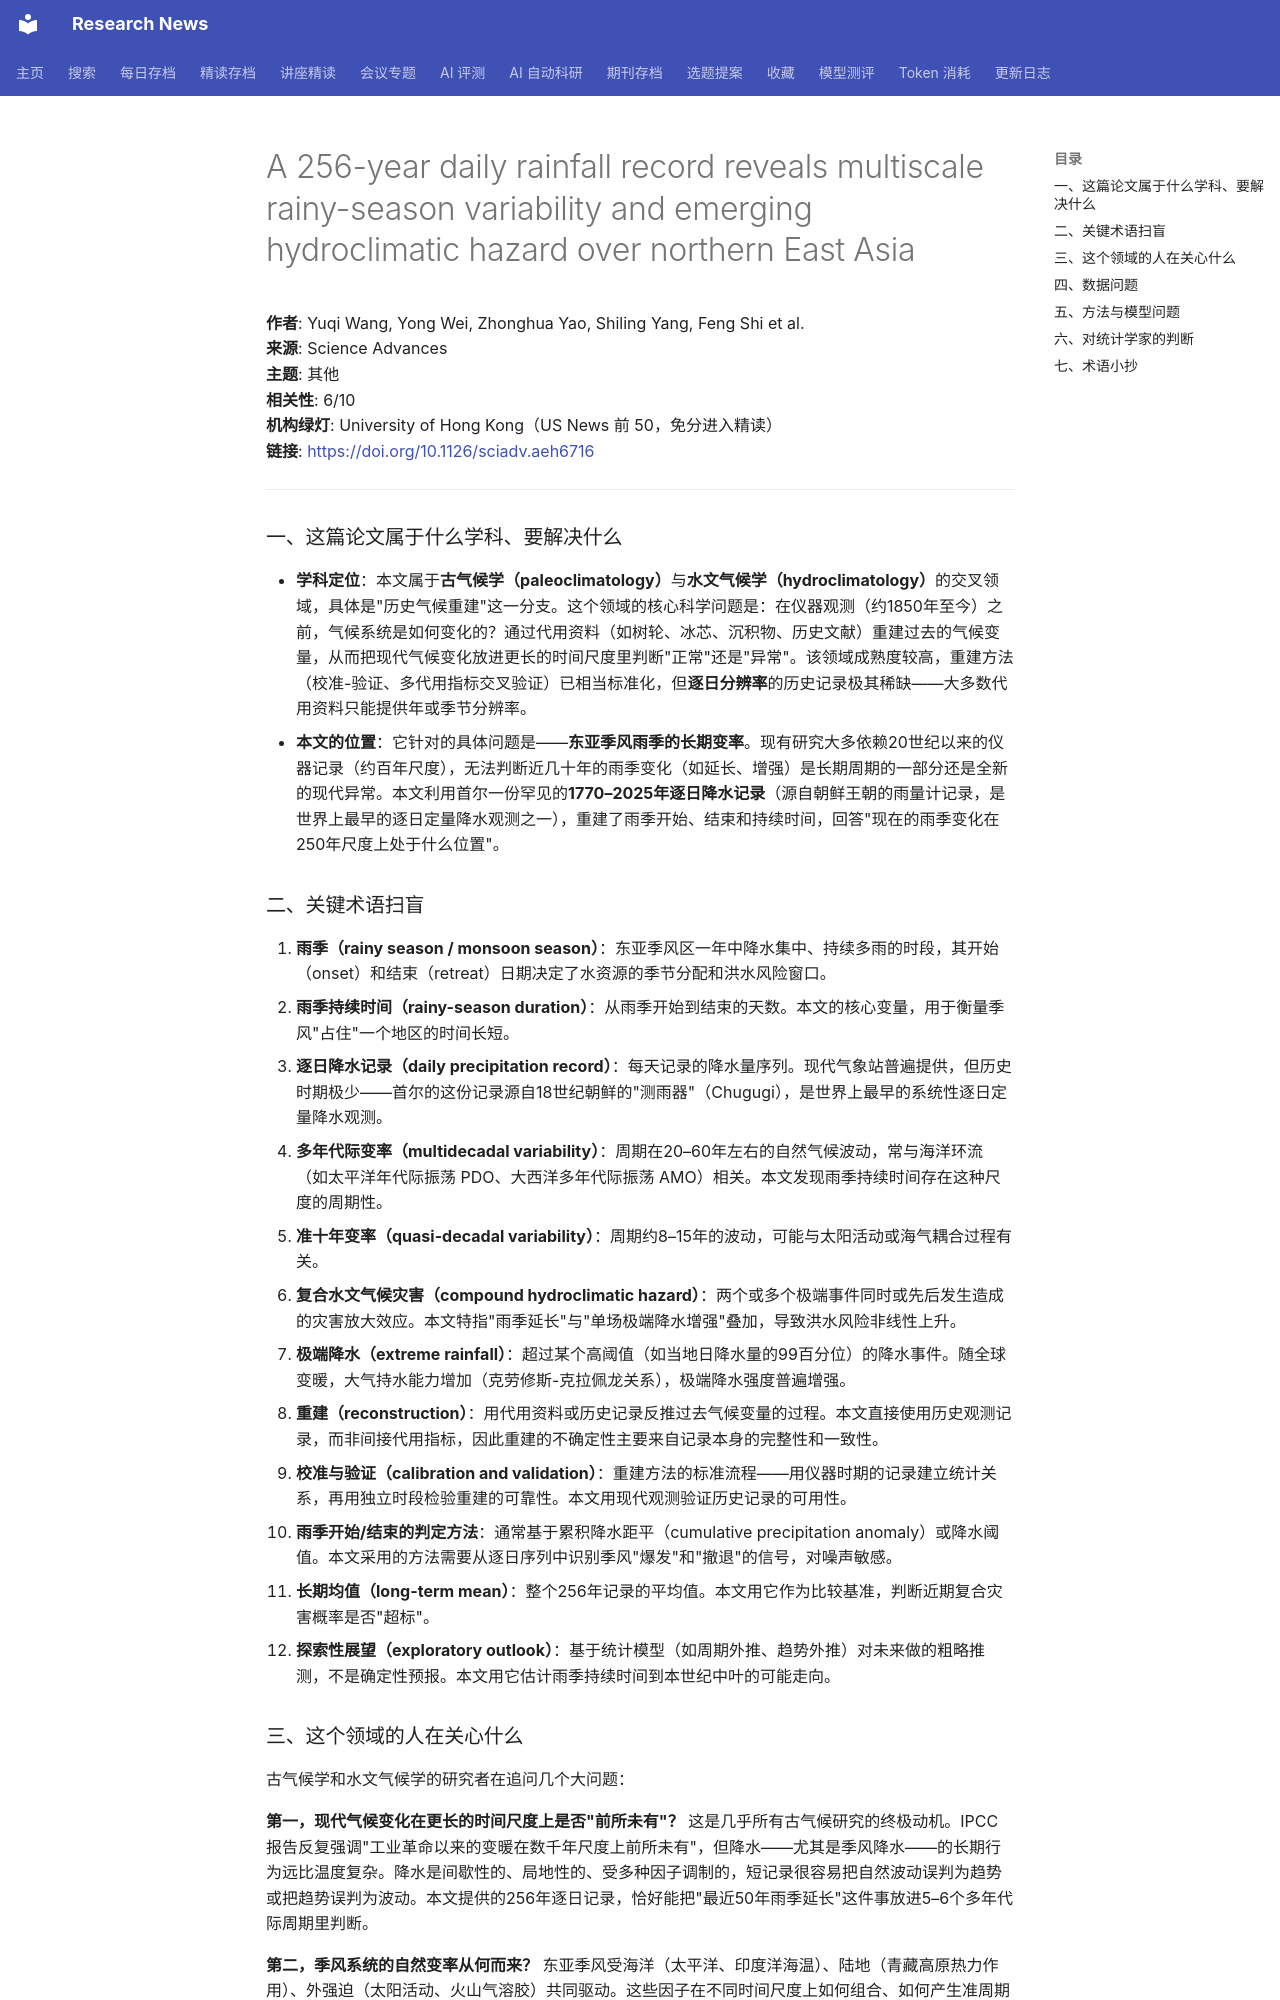

repository: cxy0714/research-news · page: deep_reads/2026-10-13-10.1126_sciadv.aeh6716/index.html · generator: mkdocs

# A 256-year daily rainfall record reveals multiscale rainy-season variability and emerging hydroclimatic hazard over northern East Asia

**作者**: Yuqi Wang, Yong Wei, Zhonghua Yao, Shiling Yang, Feng Shi et al.  
**来源**: Science Advances  
**主题**: 其他  
**相关性**: 6/10  
**机构绿灯**: University of Hong Kong（US News 前 50，免分进入精读）  
**链接**: <https://doi.org/10.1126/sciadv.aeh6716>

---

### 一、这篇论文属于什么学科、要解决什么

- **学科定位**：本文属于**古气候学（paleoclimatology）**与**水文气候学（hydroclimatology）**的交叉领域，具体是"历史气候重建"这一分支。这个领域的核心科学问题是：在仪器观测（约1850年至今）之前，气候系统是如何变化的？通过代用资料（如树轮、冰芯、沉积物、历史文献）重建过去的气候变量，从而把现代气候变化放进更长的时间尺度里判断"正常"还是"异常"。该领域成熟度较高，重建方法（校准-验证、多代用指标交叉验证）已相当标准化，但**逐日分辨率**的历史记录极其稀缺——大多数代用资料只能提供年或季节分辨率。
- **本文的位置**：它针对的具体问题是——**东亚季风雨季的长期变率**。现有研究大多依赖20世纪以来的仪器记录（约百年尺度），无法判断近几十年的雨季变化（如延长、增强）是长期周期的一部分还是全新的现代异常。本文利用首尔一份罕见的**1770–2025年逐日降水记录**（源自朝鲜王朝的雨量计记录，是世界上最早的逐日定量降水观测之一），重建了雨季开始、结束和持续时间，回答"现在的雨季变化在250年尺度上处于什么位置"。

### 二、关键术语扫盲

1. **雨季（rainy season / monsoon season）**：东亚季风区一年中降水集中、持续多雨的时段，其开始（onset）和结束（retreat）日期决定了水资源的季节分配和洪水风险窗口。
2. **雨季持续时间（rainy-season duration）**：从雨季开始到结束的天数。本文的核心变量，用于衡量季风"占住"一个地区的时间长短。
3. **逐日降水记录（daily precipitation record）**：每天记录的降水量序列。现代气象站普遍提供，但历史时期极少——首尔的这份记录源自18世纪朝鲜的"测雨器"（Chugugi），是世界上最早的系统性逐日定量降水观测。
4. **多年代际变率（multidecadal variability）**：周期在20–60年左右的自然气候波动，常与海洋环流（如太平洋年代际振荡 PDO、大西洋多年代际振荡 AMO）相关。本文发现雨季持续时间存在这种尺度的周期性。
5. **准十年变率（quasi-decadal variability）**：周期约8–15年的波动，可能与太阳活动或海气耦合过程有关。
6. **复合水文气候灾害（compound hydroclimatic hazard）**：两个或多个极端事件同时或先后发生造成的灾害放大效应。本文特指"雨季延长"与"单场极端降水增强"叠加，导致洪水风险非线性上升。
7. **极端降水（extreme rainfall）**：超过某个高阈值（如当地日降水量的99百分位）的降水事件。随全球变暖，大气持水能力增加（克劳修斯-克拉佩龙关系），极端降水强度普遍增强。
8. **重建（reconstruction）**：用代用资料或历史记录反推过去气候变量的过程。本文直接使用历史观测记录，而非间接代用指标，因此重建的不确定性主要来自记录本身的完整性和一致性。
9. **校准与验证（calibration and validation）**：重建方法的标准流程——用仪器时期的记录建立统计关系，再用独立时段检验重建的可靠性。本文用现代观测验证历史记录的可用性。
10. **雨季开始/结束的判定方法**：通常基于累积降水距平（cumulative precipitation anomaly）或降水阈值。本文采用的方法需要从逐日序列中识别季风"爆发"和"撤退"的信号，对噪声敏感。
11. **长期均值（long-term mean）**：整个256年记录的平均值。本文用它作为比较基准，判断近期复合灾害概率是否"超标"。
12. **探索性展望（exploratory outlook）**：基于统计模型（如周期外推、趋势外推）对未来做的粗略推测，不是确定性预报。本文用它估计雨季持续时间到本世纪中叶的可能走向。
